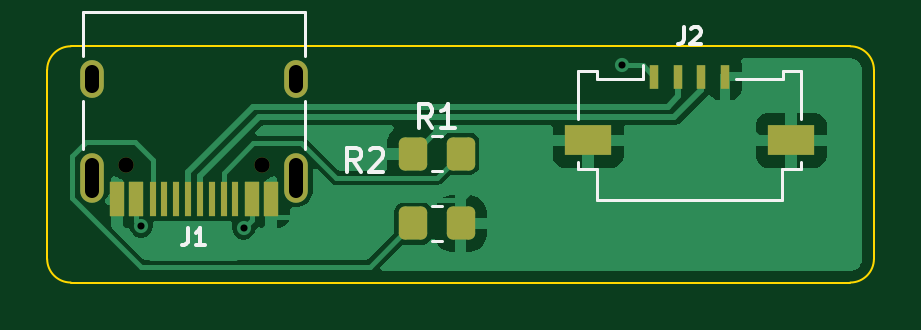
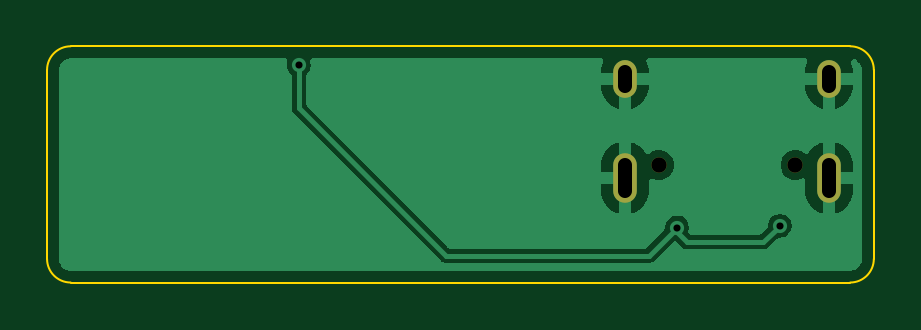
Circuit board: 11 layer files. Board 35.0 x 10.0 mm.
- bottom_copper: udb-s-B_Cu.gbr (12058 bytes)
- bottom_mask: udb-s-B_Mask.gbr (720 bytes)
- paste: udb-s-B_Paste.gbr (448 bytes)
- bottom_silk: udb-s-B_Silkscreen.gbr (449 bytes)
- outline: udb-s-Edge_Cuts.gbr (980 bytes)
- top_copper: udb-s-F_Cu.gbr (18195 bytes)
- top_mask: udb-s-F_Mask.gbr (2223 bytes)
- paste: udb-s-F_Paste.gbr (1968 bytes)
- top_silk: udb-s-F_Silkscreen.gbr (4897 bytes)
- drill: udb-s-NPTH-drl.gbr (588 bytes)
- drill: udb-s-PTH-drl.gbr (895 bytes)

=== bottom_copper: udb-s-B_Cu.gbr (12058 bytes, source omitted) ===
=== bottom_mask: udb-s-B_Mask.gbr ===
%TF.GenerationSoftware,KiCad,Pcbnew,8.0.3*%
%TF.CreationDate,2024-07-23T17:57:56+08:00*%
%TF.ProjectId,udb-s,7564622d-732e-46b6-9963-61645f706362,rev?*%
%TF.SameCoordinates,Original*%
%TF.FileFunction,Soldermask,Bot*%
%TF.FilePolarity,Negative*%
%FSLAX46Y46*%
G04 Gerber Fmt 4.6, Leading zero omitted, Abs format (unit mm)*
G04 Created by KiCad (PCBNEW 8.0.3) date 2024-07-23 17:57:56*
%MOMM*%
%LPD*%
G01*
G04 APERTURE LIST*
%ADD10C,0.650000*%
%ADD11O,1.000000X2.100000*%
%ADD12O,1.000000X1.600000*%
G04 APERTURE END LIST*
D10*
%TO.C,J1*%
X152605000Y-36530000D03*
X146825000Y-36530000D03*
D11*
X154035000Y-37060000D03*
D12*
X154035000Y-32880000D03*
D11*
X145395000Y-37060000D03*
D12*
X145395000Y-32880000D03*
%TD*%
M02*

=== paste: udb-s-B_Paste.gbr ===
%TF.GenerationSoftware,KiCad,Pcbnew,8.0.3*%
%TF.CreationDate,2024-07-23T17:57:56+08:00*%
%TF.ProjectId,udb-s,7564622d-732e-46b6-9963-61645f706362,rev?*%
%TF.SameCoordinates,Original*%
%TF.FileFunction,Paste,Bot*%
%TF.FilePolarity,Positive*%
%FSLAX46Y46*%
G04 Gerber Fmt 4.6, Leading zero omitted, Abs format (unit mm)*
G04 Created by KiCad (PCBNEW 8.0.3) date 2024-07-23 17:57:56*
%MOMM*%
%LPD*%
G01*
G04 APERTURE LIST*
G04 APERTURE END LIST*
M02*

=== bottom_silk: udb-s-B_Silkscreen.gbr ===
%TF.GenerationSoftware,KiCad,Pcbnew,8.0.3*%
%TF.CreationDate,2024-07-23T17:57:56+08:00*%
%TF.ProjectId,udb-s,7564622d-732e-46b6-9963-61645f706362,rev?*%
%TF.SameCoordinates,Original*%
%TF.FileFunction,Legend,Bot*%
%TF.FilePolarity,Positive*%
%FSLAX46Y46*%
G04 Gerber Fmt 4.6, Leading zero omitted, Abs format (unit mm)*
G04 Created by KiCad (PCBNEW 8.0.3) date 2024-07-23 17:57:56*
%MOMM*%
%LPD*%
G01*
G04 APERTURE LIST*
G04 APERTURE END LIST*
M02*

=== outline: udb-s-Edge_Cuts.gbr ===
%TF.GenerationSoftware,KiCad,Pcbnew,8.0.3*%
%TF.CreationDate,2024-07-23T17:57:56+08:00*%
%TF.ProjectId,udb-s,7564622d-732e-46b6-9963-61645f706362,rev?*%
%TF.SameCoordinates,Original*%
%TF.FileFunction,Profile,NP*%
%FSLAX46Y46*%
G04 Gerber Fmt 4.6, Leading zero omitted, Abs format (unit mm)*
G04 Created by KiCad (PCBNEW 8.0.3) date 2024-07-23 17:57:56*
%MOMM*%
%LPD*%
G01*
G04 APERTURE LIST*
%TA.AperFunction,Profile*%
%ADD10C,0.100000*%
%TD*%
G04 APERTURE END LIST*
D10*
X143500000Y-40500000D02*
X143500000Y-32500000D01*
X143500000Y-32500000D02*
G75*
G02*
X144500000Y-31500000I1000000J0D01*
G01*
X144500000Y-31500000D02*
X177500000Y-31500000D01*
X144500000Y-41500000D02*
G75*
G02*
X143500000Y-40500000I0J1000000D01*
G01*
X178500000Y-32500000D02*
X178500000Y-40500000D01*
X177500000Y-31500000D02*
G75*
G02*
X178500000Y-32500000I0J-1000000D01*
G01*
X178500000Y-40500000D02*
G75*
G02*
X177500000Y-41500000I-1000000J0D01*
G01*
X177500000Y-41500000D02*
X144500000Y-41500000D01*
M02*

=== top_copper: udb-s-F_Cu.gbr (18195 bytes, source omitted) ===
=== top_mask: udb-s-F_Mask.gbr (2223 bytes, source withheld) ===
=== paste: udb-s-F_Paste.gbr (1968 bytes, source withheld) ===
=== top_silk: udb-s-F_Silkscreen.gbr ===
%TF.GenerationSoftware,KiCad,Pcbnew,8.0.3*%
%TF.CreationDate,2024-07-23T17:57:56+08:00*%
%TF.ProjectId,udb-s,7564622d-732e-46b6-9963-61645f706362,rev?*%
%TF.SameCoordinates,Original*%
%TF.FileFunction,Legend,Top*%
%TF.FilePolarity,Positive*%
%FSLAX46Y46*%
G04 Gerber Fmt 4.6, Leading zero omitted, Abs format (unit mm)*
G04 Created by KiCad (PCBNEW 8.0.3) date 2024-07-23 17:57:56*
%MOMM*%
%LPD*%
G01*
G04 APERTURE LIST*
%ADD10C,0.150000*%
%ADD11C,0.120000*%
G04 APERTURE END LIST*
D10*
X159808333Y-34954819D02*
X159475000Y-34478628D01*
X159236905Y-34954819D02*
X159236905Y-33954819D01*
X159236905Y-33954819D02*
X159617857Y-33954819D01*
X159617857Y-33954819D02*
X159713095Y-34002438D01*
X159713095Y-34002438D02*
X159760714Y-34050057D01*
X159760714Y-34050057D02*
X159808333Y-34145295D01*
X159808333Y-34145295D02*
X159808333Y-34288152D01*
X159808333Y-34288152D02*
X159760714Y-34383390D01*
X159760714Y-34383390D02*
X159713095Y-34431009D01*
X159713095Y-34431009D02*
X159617857Y-34478628D01*
X159617857Y-34478628D02*
X159236905Y-34478628D01*
X160760714Y-34954819D02*
X160189286Y-34954819D01*
X160475000Y-34954819D02*
X160475000Y-33954819D01*
X160475000Y-33954819D02*
X160379762Y-34097676D01*
X160379762Y-34097676D02*
X160284524Y-34192914D01*
X160284524Y-34192914D02*
X160189286Y-34240533D01*
X156783333Y-36804819D02*
X156450000Y-36328628D01*
X156211905Y-36804819D02*
X156211905Y-35804819D01*
X156211905Y-35804819D02*
X156592857Y-35804819D01*
X156592857Y-35804819D02*
X156688095Y-35852438D01*
X156688095Y-35852438D02*
X156735714Y-35900057D01*
X156735714Y-35900057D02*
X156783333Y-35995295D01*
X156783333Y-35995295D02*
X156783333Y-36138152D01*
X156783333Y-36138152D02*
X156735714Y-36233390D01*
X156735714Y-36233390D02*
X156688095Y-36281009D01*
X156688095Y-36281009D02*
X156592857Y-36328628D01*
X156592857Y-36328628D02*
X156211905Y-36328628D01*
X157164286Y-35900057D02*
X157211905Y-35852438D01*
X157211905Y-35852438D02*
X157307143Y-35804819D01*
X157307143Y-35804819D02*
X157545238Y-35804819D01*
X157545238Y-35804819D02*
X157640476Y-35852438D01*
X157640476Y-35852438D02*
X157688095Y-35900057D01*
X157688095Y-35900057D02*
X157735714Y-35995295D01*
X157735714Y-35995295D02*
X157735714Y-36090533D01*
X157735714Y-36090533D02*
X157688095Y-36233390D01*
X157688095Y-36233390D02*
X157116667Y-36804819D01*
X157116667Y-36804819D02*
X157735714Y-36804819D01*
X170466666Y-30701033D02*
X170466666Y-31201033D01*
X170466666Y-31201033D02*
X170433333Y-31301033D01*
X170433333Y-31301033D02*
X170366666Y-31367700D01*
X170366666Y-31367700D02*
X170266666Y-31401033D01*
X170266666Y-31401033D02*
X170200000Y-31401033D01*
X170766666Y-30767700D02*
X170799999Y-30734366D01*
X170799999Y-30734366D02*
X170866666Y-30701033D01*
X170866666Y-30701033D02*
X171033333Y-30701033D01*
X171033333Y-30701033D02*
X171099999Y-30734366D01*
X171099999Y-30734366D02*
X171133333Y-30767700D01*
X171133333Y-30767700D02*
X171166666Y-30834366D01*
X171166666Y-30834366D02*
X171166666Y-30901033D01*
X171166666Y-30901033D02*
X171133333Y-31001033D01*
X171133333Y-31001033D02*
X170733333Y-31401033D01*
X170733333Y-31401033D02*
X171166666Y-31401033D01*
X149481666Y-39191033D02*
X149481666Y-39691033D01*
X149481666Y-39691033D02*
X149448333Y-39791033D01*
X149448333Y-39791033D02*
X149381666Y-39857700D01*
X149381666Y-39857700D02*
X149281666Y-39891033D01*
X149281666Y-39891033D02*
X149215000Y-39891033D01*
X150181666Y-39891033D02*
X149781666Y-39891033D01*
X149981666Y-39891033D02*
X149981666Y-39191033D01*
X149981666Y-39191033D02*
X149914999Y-39291033D01*
X149914999Y-39291033D02*
X149848333Y-39357700D01*
X149848333Y-39357700D02*
X149781666Y-39391033D01*
D11*
%TO.C,R1*%
X159772936Y-35315000D02*
X160227064Y-35315000D01*
X159772936Y-36785000D02*
X160227064Y-36785000D01*
%TO.C,R2*%
X159772936Y-38265000D02*
X160227064Y-38265000D01*
X159772936Y-39735000D02*
X160227064Y-39735000D01*
%TO.C,J2*%
X165990000Y-32525000D02*
X165990000Y-34575000D01*
X165990000Y-36395000D02*
X165990000Y-36695000D01*
X165990000Y-36695000D02*
X166790000Y-36695000D01*
X166760000Y-32525000D02*
X165990000Y-32525000D01*
X166760000Y-32875000D02*
X166760000Y-32525000D01*
X166790000Y-36695000D02*
X166790000Y-37995000D01*
X166790000Y-37995000D02*
X174610000Y-37995000D01*
X168740000Y-32285000D02*
X168740000Y-32875000D01*
X168740000Y-32875000D02*
X166760000Y-32875000D01*
X174610000Y-36695000D02*
X175410000Y-36695000D01*
X174610000Y-37995000D02*
X174610000Y-36695000D01*
X174640000Y-32525000D02*
X174640000Y-32875000D01*
X174640000Y-32875000D02*
X172660000Y-32875000D01*
X175410000Y-32525000D02*
X174640000Y-32525000D01*
X175410000Y-34575000D02*
X175410000Y-32525000D01*
X175410000Y-36695000D02*
X175410000Y-36395000D01*
%TO.C,J1*%
X145015000Y-31930000D02*
X145015000Y-30030000D01*
X145015000Y-35830000D02*
X145015000Y-33830000D01*
X154415000Y-30030000D02*
X145015000Y-30030000D01*
X154415000Y-31930000D02*
X154415000Y-30030000D01*
X154415000Y-35830000D02*
X154415000Y-33830000D01*
%TD*%
M02*

=== drill: udb-s-NPTH-drl.gbr ===
%TF.GenerationSoftware,KiCad,Pcbnew,8.0.3*%
%TF.CreationDate,2024-07-23T17:57:54+08:00*%
%TF.ProjectId,udb-s,7564622d-732e-46b6-9963-61645f706362,rev?*%
%TF.SameCoordinates,Original*%
%TF.FileFunction,NonPlated,1,2,NPTH,Drill*%
%TF.FilePolarity,Positive*%
%FSLAX46Y46*%
G04 Gerber Fmt 4.6, Leading zero omitted, Abs format (unit mm)*
G04 Created by KiCad (PCBNEW 8.0.3) date 2024-07-23 17:57:54*
%MOMM*%
%LPD*%
G01*
G04 APERTURE LIST*
%TA.AperFunction,ComponentDrill*%
%ADD10C,0.650000*%
%TD*%
G04 APERTURE END LIST*
D10*
%TO.C,J1*%
X146825000Y-36530000D03*
X152605000Y-36530000D03*
M02*

=== drill: udb-s-PTH-drl.gbr ===
%TF.GenerationSoftware,KiCad,Pcbnew,8.0.3*%
%TF.CreationDate,2024-07-23T17:57:54+08:00*%
%TF.ProjectId,udb-s,7564622d-732e-46b6-9963-61645f706362,rev?*%
%TF.SameCoordinates,Original*%
%TF.FileFunction,Plated,1,2,PTH,Mixed*%
%TF.FilePolarity,Positive*%
%FSLAX46Y46*%
G04 Gerber Fmt 4.6, Leading zero omitted, Abs format (unit mm)*
G04 Created by KiCad (PCBNEW 8.0.3) date 2024-07-23 17:57:54*
%MOMM*%
%LPD*%
G01*
G04 APERTURE LIST*
%TA.AperFunction,ViaDrill*%
%ADD10C,0.300000*%
%TD*%
G04 aperture for slot hole*
%TA.AperFunction,ComponentDrill*%
%ADD11C,0.600000*%
%TD*%
G04 APERTURE END LIST*
D10*
X147475000Y-39100000D03*
X151825000Y-39175000D03*
X167850000Y-32300000D03*
D11*
%TO.C,J1*%
X145395000Y-32580000D02*
X145395000Y-33180000D01*
X145395000Y-36510000D02*
X145395000Y-37610000D01*
X154035000Y-32580000D02*
X154035000Y-33180000D01*
X154035000Y-36510000D02*
X154035000Y-37610000D01*
M02*

